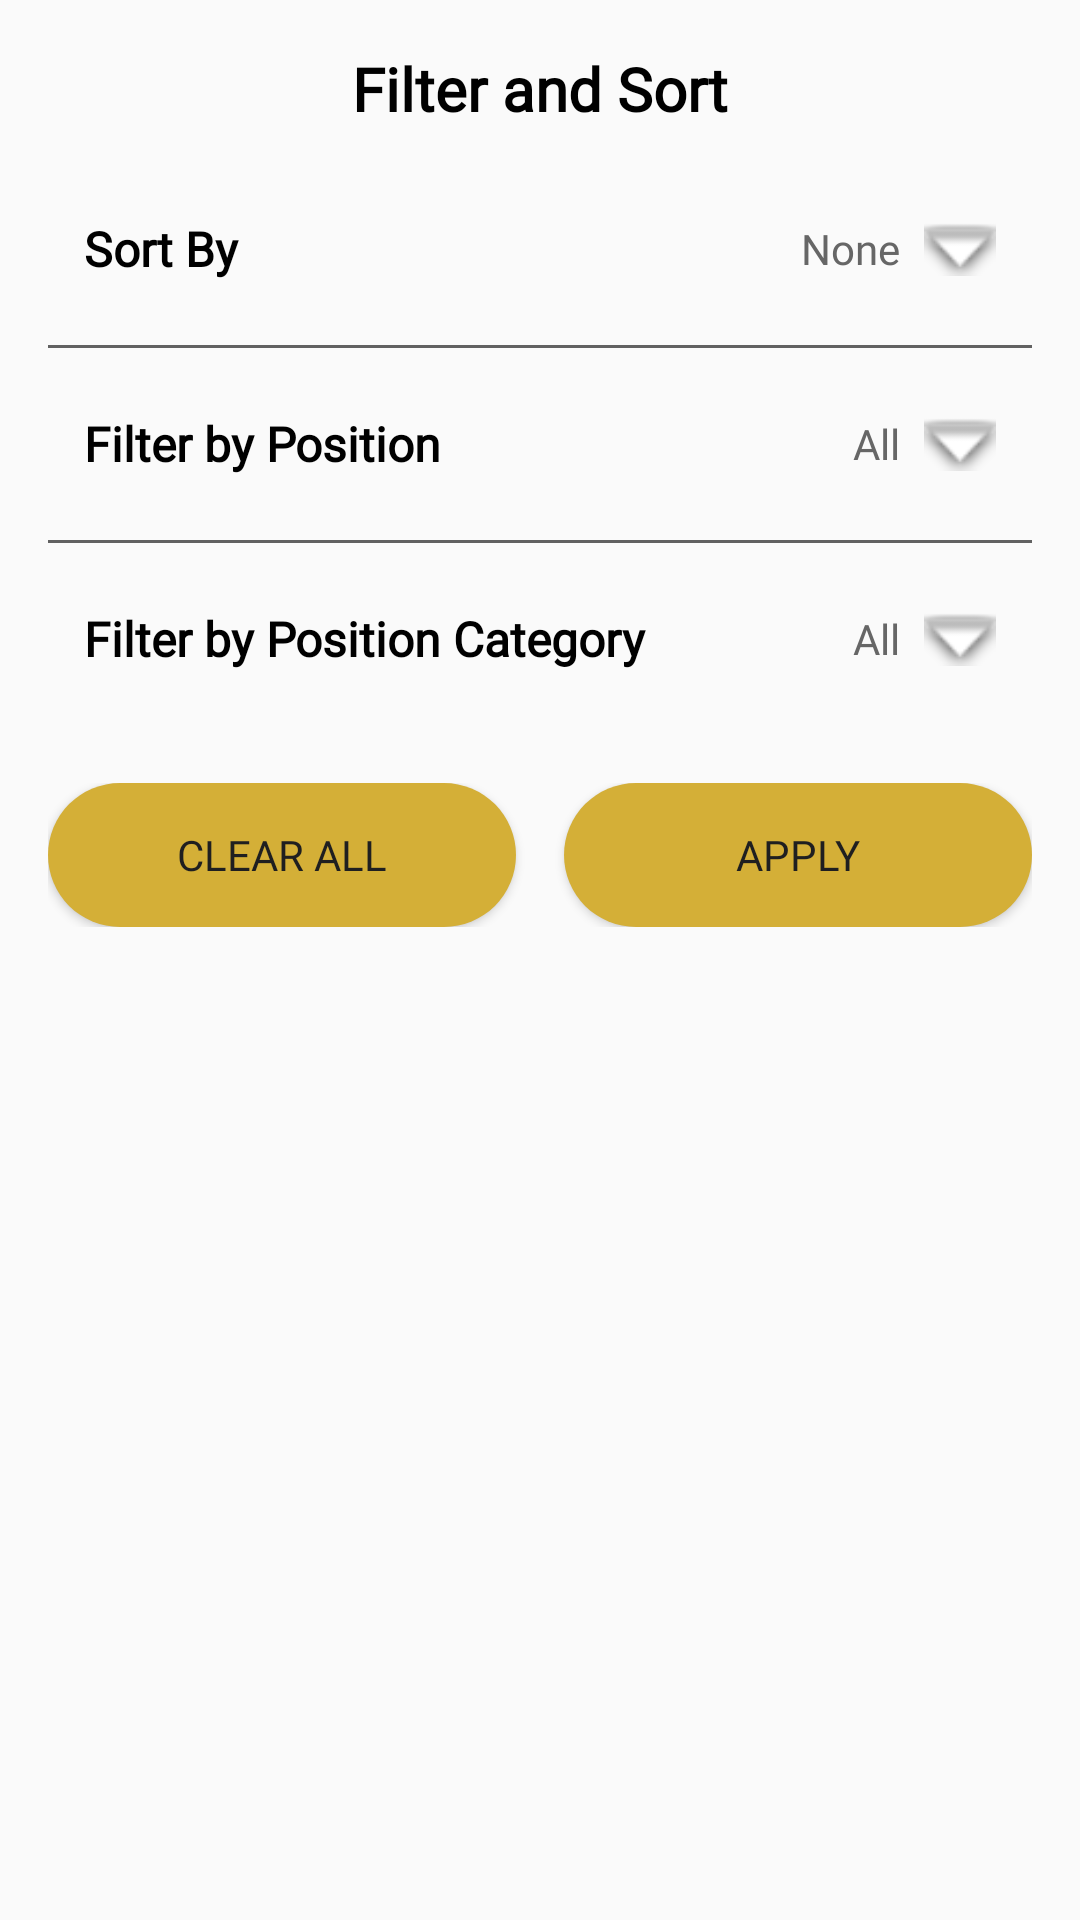

Write the Android layout XML for this screen, with the resource values it uses.
<!-- AndroidManifest.xml: application theme AppTheme -->
<!-- res/layout/filter_bottom_sheet.xml -->
<?xml version="1.0" encoding="utf-8"?>
<ScrollView xmlns:android="http://schemas.android.com/apk/res/android"
    xmlns:app="http://schemas.android.com/apk/res-auto"
    android:layout_width="match_parent"
    android:layout_height="wrap_content"
    android:background="@drawable/flat_background_rounded">

    <LinearLayout
        android:layout_width="match_parent"
        android:layout_height="wrap_content"
        android:orientation="vertical"
        android:padding="16dp">

        <TextView
            android:layout_width="match_parent"
            android:layout_height="wrap_content"
            android:text="Filter and Sort"
            android:textSize="20sp"
            android:textStyle="bold"
            android:textColor="@android:color/black"
            android:fontFamily="@font/chivo"
            android:layout_marginBottom="16dp"
            android:gravity="center" />

        
        <LinearLayout
            android:id="@+id/sort_by_header"
            android:layout_width="match_parent"
            android:layout_height="wrap_content"
            android:orientation="horizontal"
            android:padding="12dp"
            android:background="?attr/selectableItemBackground"
            android:gravity="center_vertical">

            <TextView
                android:layout_width="0dp"
                android:layout_height="wrap_content"
                android:layout_weight="1"
                android:text="Sort By"
                android:textSize="16sp"
                android:textStyle="bold"
                android:textColor="@android:color/black"
                android:fontFamily="@font/chivo" />

            <TextView
                android:id="@+id/sort_by_selection"
                android:layout_width="wrap_content"
                android:layout_height="wrap_content"
                android:text="None"
                android:textSize="14sp"
                android:textColor="#666666"
                android:fontFamily="@font/chivo"
                android:layout_marginEnd="8dp" />

            <ImageView
                android:id="@+id/sort_by_chevron"
                android:layout_width="24dp"
                android:layout_height="24dp"
                android:src="@android:drawable/arrow_down_float"
                app:tint="@android:color/black"
                android:contentDescription="Expand" />
        </LinearLayout>

        <LinearLayout
            android:id="@+id/sort_by_content"
            android:layout_width="match_parent"
            android:layout_height="wrap_content"
            android:orientation="vertical"
            android:paddingStart="16dp"
            android:paddingEnd="16dp"
            android:visibility="gone">

            <RadioGroup
                android:id="@+id/sort_radio_group"
                android:layout_width="match_parent"
                android:layout_height="wrap_content"
                android:orientation="vertical">

                <RadioButton
                    android:id="@+id/sort_none"
                    android:layout_width="match_parent"
                    android:layout_height="wrap_content"
                    android:text="None (Default)"
                    android:textColor="@android:color/black"
                    android:fontFamily="@font/chivo"
                    android:checked="true" />

                <RadioButton
                    android:id="@+id/sort_name"
                    android:layout_width="match_parent"
                    android:layout_height="wrap_content"
                    android:text="Name (Last Name)"
                    android:textColor="@android:color/black"
                    android:fontFamily="@font/chivo" />

                <RadioButton
                    android:id="@+id/sort_position"
                    android:layout_width="match_parent"
                    android:layout_height="wrap_content"
                    android:text="Position"
                    android:textColor="@android:color/black"
                    android:fontFamily="@font/chivo" />

                <RadioButton
                    android:id="@+id/sort_overall_asc"
                    android:layout_width="match_parent"
                    android:layout_height="wrap_content"
                    android:text="Overall (Ascending)"
                    android:textColor="@android:color/black"
                    android:fontFamily="@font/chivo" />

                <RadioButton
                    android:id="@+id/sort_overall_desc"
                    android:layout_width="match_parent"
                    android:layout_height="wrap_content"
                    android:text="Overall (Descending)"
                    android:textColor="@android:color/black"
                    android:fontFamily="@font/chivo" />
            </RadioGroup>
        </LinearLayout>

        <View
            android:layout_width="match_parent"
            android:layout_height="1dp"
            android:background="@color/lighterGray"
            android:layout_marginVertical="8dp" />

        
        <LinearLayout
            android:id="@+id/position_filter_header"
            android:layout_width="match_parent"
            android:layout_height="wrap_content"
            android:orientation="horizontal"
            android:padding="12dp"
            android:background="?attr/selectableItemBackground"
            android:gravity="center_vertical">

            <TextView
                android:layout_width="0dp"
                android:layout_height="wrap_content"
                android:layout_weight="1"
                android:text="Filter by Position"
                android:textSize="16sp"
                android:textStyle="bold"
                android:textColor="@android:color/black"
                android:fontFamily="@font/chivo" />

            <TextView
                android:id="@+id/position_filter_selection"
                android:layout_width="wrap_content"
                android:layout_height="wrap_content"
                android:text="All"
                android:textSize="14sp"
                android:textColor="#666666"
                android:fontFamily="@font/chivo"
                android:layout_marginEnd="8dp" />

            <ImageView
                android:id="@+id/position_filter_chevron"
                android:layout_width="24dp"
                android:layout_height="24dp"
                android:src="@android:drawable/arrow_down_float"
                app:tint="@android:color/black"
                android:contentDescription="Expand" />
        </LinearLayout>

        <LinearLayout
            android:id="@+id/position_filter_content"
            android:layout_width="match_parent"
            android:layout_height="wrap_content"
            android:orientation="vertical"
            android:paddingStart="16dp"
            android:paddingEnd="16dp"
            android:visibility="gone">

            
        </LinearLayout>

        <View
            android:layout_width="match_parent"
            android:layout_height="1dp"
            android:background="@color/lighterGray"
            android:layout_marginVertical="8dp" />

        
        <LinearLayout
            android:id="@+id/position_category_header"
            android:layout_width="match_parent"
            android:layout_height="wrap_content"
            android:orientation="horizontal"
            android:padding="12dp"
            android:background="?attr/selectableItemBackground"
            android:gravity="center_vertical">

            <TextView
                android:layout_width="0dp"
                android:layout_height="wrap_content"
                android:layout_weight="1"
                android:text="Filter by Position Category"
                android:textSize="16sp"
                android:textStyle="bold"
                android:textColor="@android:color/black"
                android:fontFamily="@font/chivo" />

            <TextView
                android:id="@+id/position_category_selection"
                android:layout_width="wrap_content"
                android:layout_height="wrap_content"
                android:text="All"
                android:textSize="14sp"
                android:textColor="#666666"
                android:fontFamily="@font/chivo"
                android:layout_marginEnd="8dp" />

            <ImageView
                android:id="@+id/position_category_chevron"
                android:layout_width="24dp"
                android:layout_height="24dp"
                android:src="@android:drawable/arrow_down_float"
                app:tint="@android:color/black"
                android:contentDescription="Expand" />
        </LinearLayout>

        <LinearLayout
            android:id="@+id/position_category_content"
            android:layout_width="match_parent"
            android:layout_height="wrap_content"
            android:orientation="vertical"
            android:paddingStart="16dp"
            android:paddingEnd="16dp"
            android:visibility="gone">

            
        </LinearLayout>

        
        <LinearLayout
            android:layout_width="match_parent"
            android:layout_height="wrap_content"
            android:orientation="horizontal"
            android:layout_marginTop="24dp"
            android:gravity="center">

            <Button
                android:id="@+id/clear_filters_button"
                android:layout_width="0dp"
                android:layout_height="wrap_content"
                android:layout_weight="1"
                android:text="Clear All"
                android:textColor="@color/colorPrimary"
                android:background="@drawable/round_button"
                android:fontFamily="@font/chivo"
                android:layout_marginEnd="8dp" />

            <Button
                android:id="@+id/apply_filters_button"
                android:layout_width="0dp"
                android:layout_height="wrap_content"
                android:layout_weight="1"
                android:text="Apply"
                android:textColor="@color/colorPrimary"
                android:background="@drawable/round_button"
                android:fontFamily="@font/chivo"
                android:layout_marginStart="8dp" />
        </LinearLayout>

    </LinearLayout>
</ScrollView>
<!-- resources referenced by this layout -->
<resources>
  <color name="colorPrimary">#1F1F20</color>
  <color name="lighterGray">#616161</color>
  <!-- drawable round_button (drawable) -->
  <?xml version="1.0" encoding="utf-8"?>
  <selector xmlns:android="http://schemas.android.com/apk/res/android">
      <item>
          <shape android:shape="rectangle">
              <corners android:radius="25dp"/>
              <solid android:color="@color/colorAccent"/>
          </shape>
      </item>
  
  </selector>
  <style name="AppTheme" parent="Theme.AppCompat.Light.NoActionBar">
          
          <item name="colorPrimary">@color/colorPrimary</item>
          <item name="colorPrimaryDark">@color/colorPrimaryDark</item>
          <item name="colorAccent">@color/colorAccent</item>
      </style>
  <color name="colorAccent">#D4AF37</color>
  <color name="colorPrimaryDark">#515151</color>
</resources>
